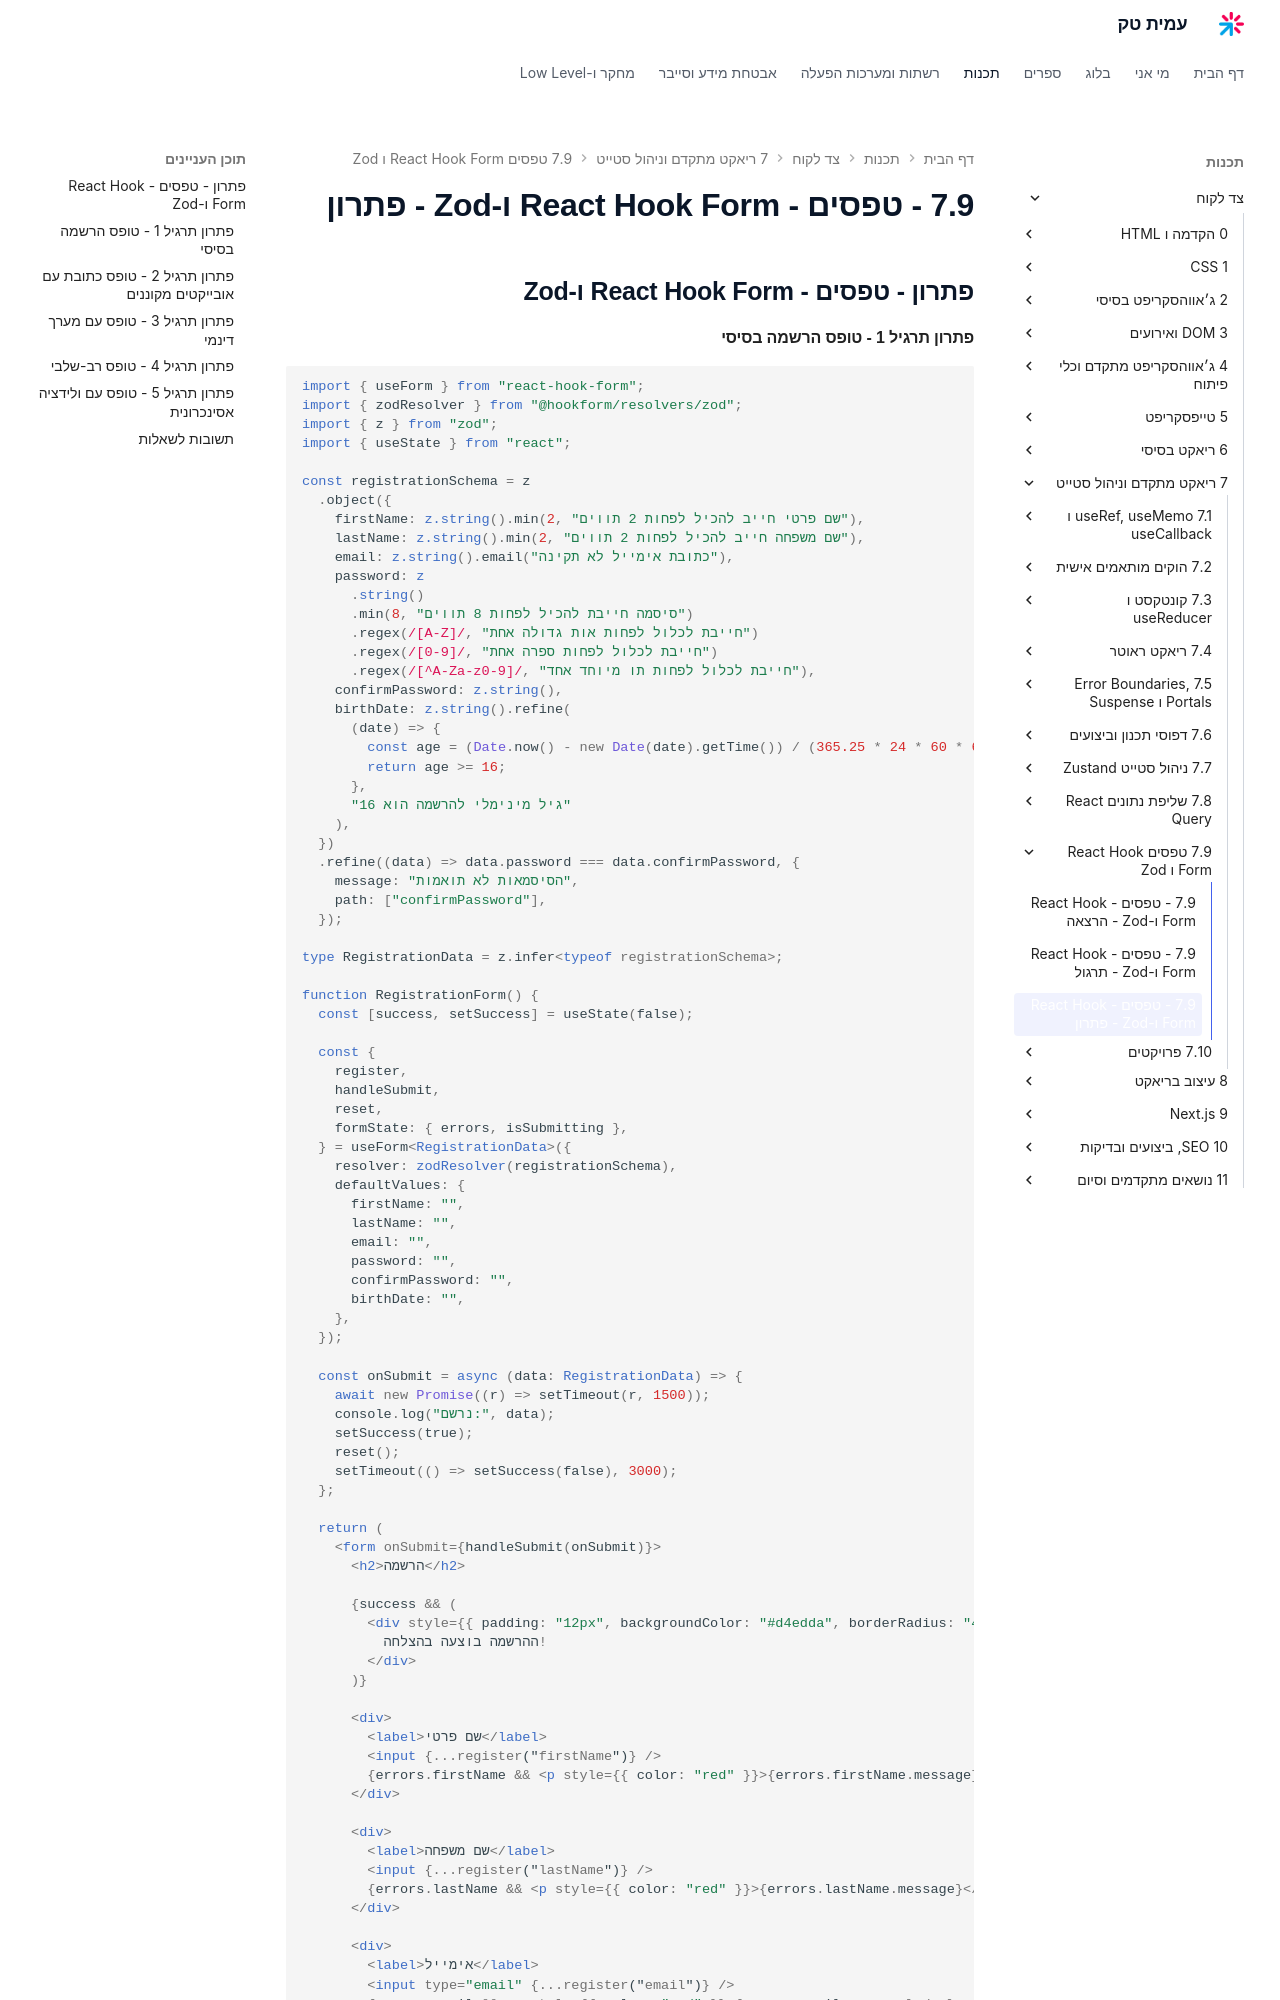

repository: AmitPinchasi/amittech · page: צד-לקוח/7 - ריאקט מתקדם וניהול סטייט/7.9 - טפסים - React Hook Form ו-Zod/7.9 - טפסים - React Hook Form ו-Zod - פתרון/index.html · generator: mkdocs

## פתרון - טפסים - React Hook Form ו-Zod

#### פתרון תרגיל 1 - טופס הרשמה בסיסי

```tsx
import { useForm } from "react-hook-form";
import { zodResolver } from "@hookform/resolvers/zod";
import { z } from "zod";
import { useState } from "react";

const registrationSchema = z
  .object({
    firstName: z.string().min(2, "שם פרטי חייב להכיל לפחות 2 תווים"),
    lastName: z.string().min(2, "שם משפחה חייב להכיל לפחות 2 תווים"),
    email: z.string().email("כתובת אימייל לא תקינה"),
    password: z
      .string()
      .min(8, "סיסמה חייבת להכיל לפחות 8 תווים")
      .regex(/[A-Z]/, "חייבת לכלול לפחות אות גדולה אחת")
      .regex(/[0-9]/, "חייבת לכלול לפחות ספרה אחת")
      .regex(/[^A-Za-z0-9]/, "חייבת לכלול לפחות תו מיוחד אחד"),
    confirmPassword: z.string(),
    birthDate: z.string().refine(
      (date) => {
        const age = (Date.now() - new Date(date).getTime()) / (365.25 * 24 * 60 * 60 * 1000);
        return age >= 16;
      },
      "גיל מינימלי להרשמה הוא 16"
    ),
  })
  .refine((data) => data.password === data.confirmPassword, {
    message: "הסיסמאות לא תואמות",
    path: ["confirmPassword"],
  });

type RegistrationData = z.infer<typeof registrationSchema>;

function RegistrationForm() {
  const [success, setSuccess] = useState(false);

  const {
    register,
    handleSubmit,
    reset,
    formState: { errors, isSubmitting },
  } = useForm<RegistrationData>({
    resolver: zodResolver(registrationSchema),
    defaultValues: {
      firstName: "",
      lastName: "",
      email: "",
      password: "",
      confirmPassword: "",
      birthDate: "",
    },
  });

  const onSubmit = async (data: RegistrationData) => {
    await new Promise((r) => setTimeout(r, 1500));
    console.log("נרשם:", data);
    setSuccess(true);
    reset();
    setTimeout(() => setSuccess(false), 3000);
  };

  return (
    <form onSubmit={handleSubmit(onSubmit)}>
      <h2>הרשמה</h2>

      {success && (
        <div style={{ padding: "12px", backgroundColor: "#d4edda", borderRadius: "4px" }}>
          ההרשמה בוצעה בהצלחה!
        </div>
      )}

      <div>
        <label>שם פרטי</label>
        <input {...register("firstName")} />
        {errors.firstName && <p style={{ color: "red" }}>{errors.firstName.message}</p>}
      </div>

      <div>
        <label>שם משפחה</label>
        <input {...register("lastName")} />
        {errors.lastName && <p style={{ color: "red" }}>{errors.lastName.message}</p>}
      </div>

      <div>
        <label>אימייל</label>
        <input type="email" {...register("email")} />
        {errors.email && <p style={{ color: "red" }}>{errors.email.message}</p>}
      </div>

      <div>
        <label>סיסמה</label>
        <input type="password" {...register("password")} />
        {errors.password && <p style={{ color: "red" }}>{errors.password.message}</p>}
      </div>

      <div>
        <label>אישור סיסמה</label>
        <input type="password" {...register("confirmPassword")} />
        {errors.confirmPassword && (
          <p style={{ color: "red" }}>{errors.confirmPassword.message}</p>
        )}
      </div>
